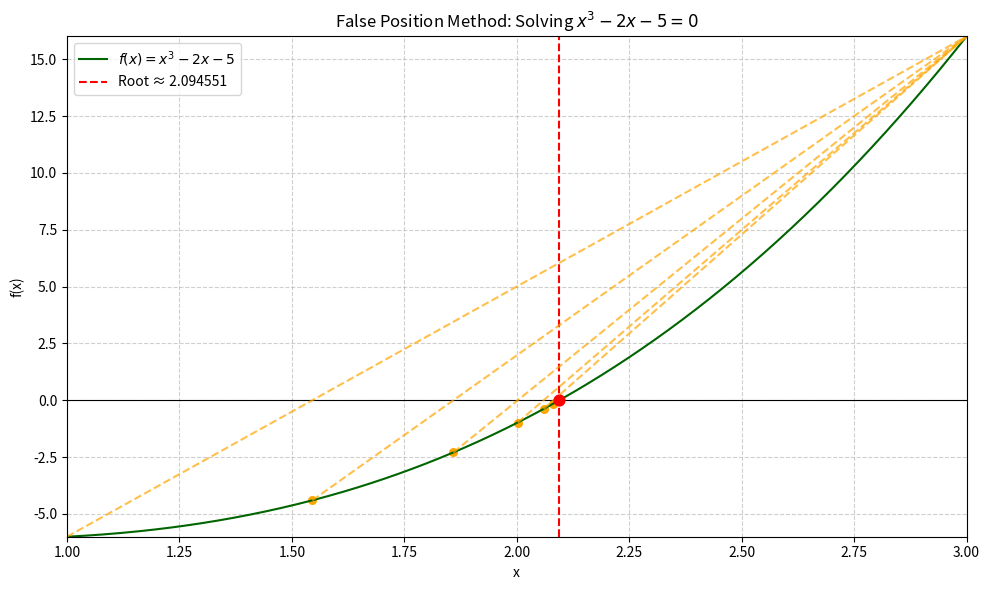

Generate this figure with matplotlib:
import numpy as np
import matplotlib.pyplot as plt


def false_position_method(f, a, b, epsilon, max_iterations):

    fa = f(a)
    fb = f(b)
    history = []

    if fa * fb >= 0:
        print("Error: f(a) and f(b) must have opposite signs.")
        return None, history

    print(f"{'Iter':<5} {'a':<14} {'b':<14} {'c':<14} {'f(c)':<14}")
    print("-" * 64)

    for n in range(max_iterations):
        # Compute false position (linear interpolation root)
        c = b - fb * (b - a) / (fb - fa)
        fc = f(c)

        history.append((n, a, b, c, fc))
        print(f"{n:<5} {a:<14.8f} {b:<14.8f} {c:<14.8f} {fc:<14.8f}")

        if abs(fc) < epsilon:
            return c, history

        if fa * fc < 0:
            b, fb = c, fc
        else:
            a, fa = c, fc

    print(f"Failed to converge after {max_iterations} iterations")
    return None, history

def f(x):
    return x ** 3 - 2 * x - 5

if __name__ == "__main__":
    a = 1.0
    b = 3.0
    epsilon = 0.000001
    max_iter = 50

    print("Solving x^3 - 2x - 5 = 0 using False Position (Regula Falsi) Method")
    print(f"Initial interval: [{a}, {b}]")
    print(f"Epsilon (tolerance): {epsilon:.8f}\n")

    root, history = false_position_method(f, a, b, epsilon, max_iter)

    if root is not None:
        print(f"\n✅ Root found: {root:.8f}")
        print(f"f(root) = {f(root):.8f}")

        # --- Plotting ---
        x_vals = np.linspace(1.0, 3.0, 400)
        y_vals = f(x_vals)

        plt.figure(figsize=(10, 6))
        plt.plot(x_vals, y_vals, label=r'$f(x) = x^3 - 2x - 5$', color='darkgreen')
        plt.axhline(0, color='black', linewidth=0.8)
        plt.axvline(root, color='red', linestyle='--', label=f'Root ≈ {root:.6f}')
        plt.scatter([root], [f(root)], color='red', zorder=5, s=60)

        # Plot secant lines used in false position (first few iterations)
        if history:
            for i, (n, a_i, b_i, c_i, _) in enumerate(history[:5]):  # First 5 iterations
                # Draw line between (a_i, f(a_i)) and (b_i, f(b_i))
                xa, xb = a_i, b_i
                ya, yb = f(xa), f(xb)
                plt.plot([xa, xb], [ya, yb], 'orange', linestyle='--', alpha=0.7)
                plt.scatter([c_i], [f(c_i)], color='orange', s=30)

        plt.xlim(1.0, 3.0)
        plt.ylim(-6, 16)
        plt.xlabel('x')
        plt.ylabel('f(x)')
        plt.title('False Position Method: Solving $x^3 - 2x - 5 = 0$')
        plt.legend()
        plt.grid(True, linestyle='--', alpha=0.6)
        plt.tight_layout()
        plt.show()